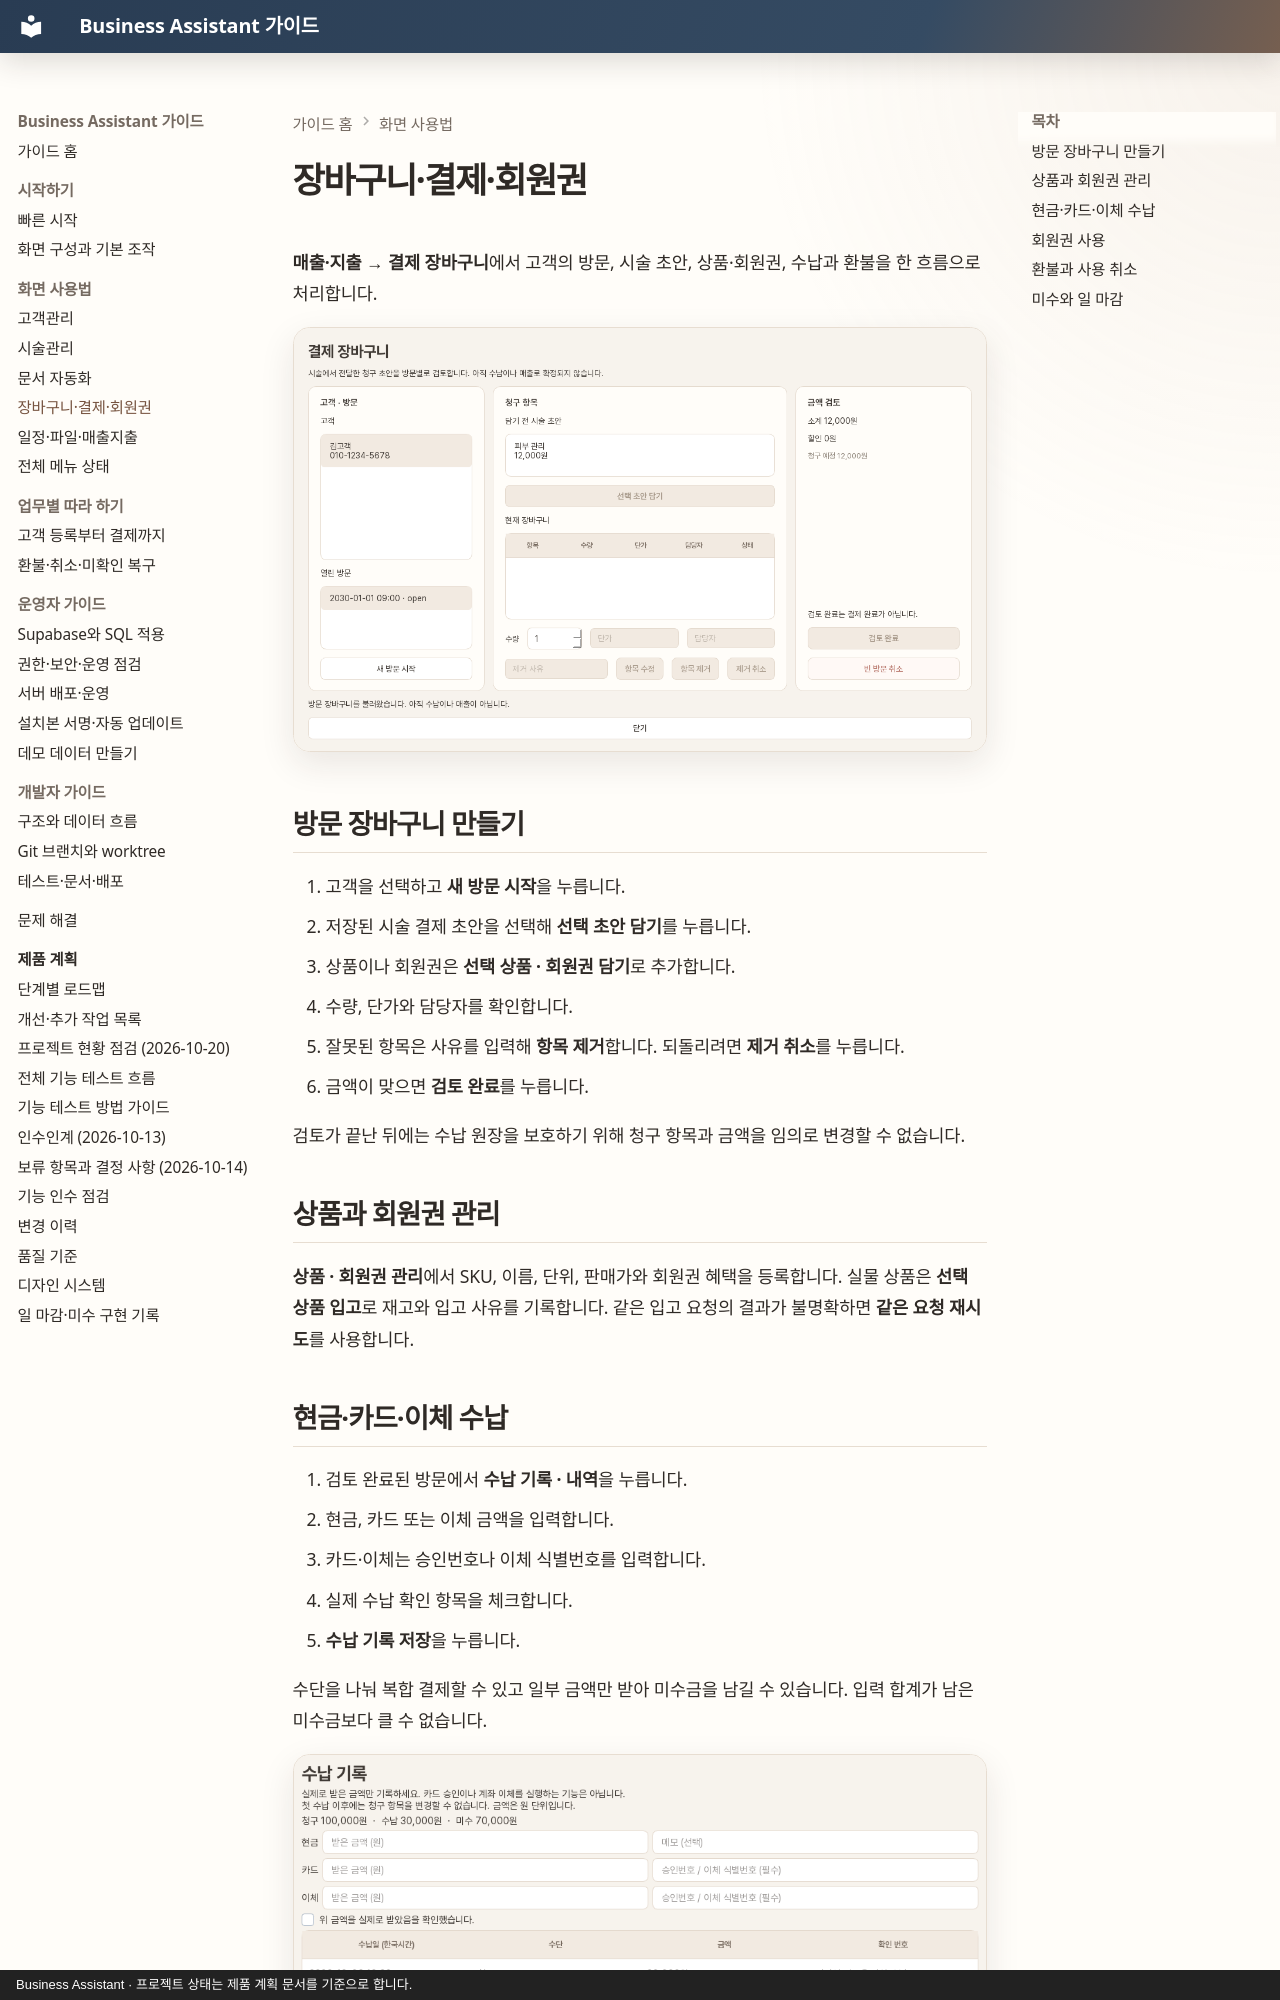

repository: MyungSungKim12/business-assistant · page: guide/user-guide/sales-payments/index.html · generator: mkdocs · copyright: Business Assistant · 프로젝트 상태는 제품 계획 문서를 기준으로 합니다.

# 장바구니·결제·회원권

**매출·지출 → 결제 장바구니**에서 고객의 방문, 시술 초안, 상품·회원권, 수납과 환불을 한 흐름으로 처리합니다.

![방문 장바구니](../../screenshots/remodel-sale-cart-1440.png)

## 방문 장바구니 만들기

1. 고객을 선택하고 **새 방문 시작**을 누릅니다.
2. 저장된 시술 결제 초안을 선택해 **선택 초안 담기**를 누릅니다.
3. 상품이나 회원권은 **선택 상품 · 회원권 담기**로 추가합니다.
4. 수량, 단가와 담당자를 확인합니다.
5. 잘못된 항목은 사유를 입력해 **항목 제거**합니다. 되돌리려면 **제거 취소**를 누릅니다.
6. 금액이 맞으면 **검토 완료**를 누릅니다.

검토가 끝난 뒤에는 수납 원장을 보호하기 위해 청구 항목과 금액을 임의로 변경할 수 없습니다.

## 상품과 회원권 관리

**상품 · 회원권 관리**에서 SKU, 이름, 단위, 판매가와 회원권 혜택을 등록합니다. 실물 상품은 **선택 상품 입고**로 재고와 입고 사유를 기록합니다. 같은 입고 요청의 결과가 불명확하면 **같은 요청 재시도**를 사용합니다.

## 현금·카드·이체 수납

1. 검토 완료된 방문에서 **수납 기록 · 내역**을 누릅니다.
2. 현금, 카드 또는 이체 금액을 입력합니다.
3. 카드·이체는 승인번호나 이체 식별번호를 입력합니다.
4. 실제 수납 확인 항목을 체크합니다.
5. **수납 기록 저장**을 누릅니다.

수단을 나눠 복합 결제할 수 있고 일부 금액만 받아 미수금을 남길 수 있습니다. 입력 합계가 남은 미수금보다 클 수 없습니다.

![수납 기록 화면](../../screenshots/visit-payments-1000.png)
